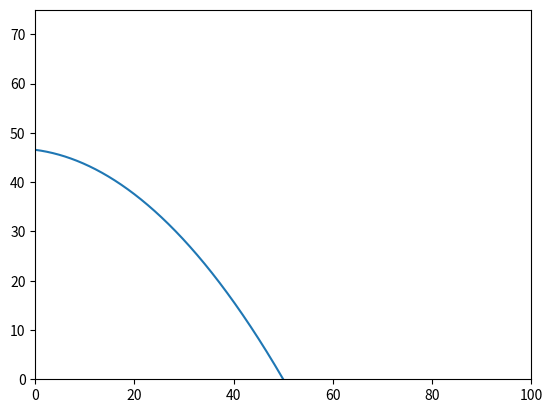

This chart was generated by the following Python code:
import matplotlib.pyplot as plt
from numpy import sin, cos, tan, pi

## Compute the expected (exact) trajectory of an thrown object, based on analytical method.
#
#  @param v0 - initial velocity (in meter/second), float
#  @param theta - initial velocity angle (in radian), float
#  @param x - initial position (in meter), float
#
#  @return x - an array of x-coordinates of the trajectory, list[int]
#  @return y - an array of y-coordinates of the trajectory, list[int]
def shoot(v0, theta, x0 = 0):
	t = 0
	g = 9.81
	x = []
	y = []
	s_x = 0
	s_y = 0
	radian = theta * pi / 180
	v0_x = v0 * cos(radian)
	v0_y = v0 * sin(radian)
	a_y = -g
	while(s_y > -0.01):
		s_x = x0 + v0_x * t
		s_y = v0_y * t + 0.5 * a_y * t ** 2
		x.append(s_x)
		y.append(s_y)
		t += 0.001
	return x, y

if __name__ == "__main__":
	x, y = shoot(35, 120, 50)
	plt.plot(x, y)
	plt.axis([0, 100, 0, 75])
	plt.show()